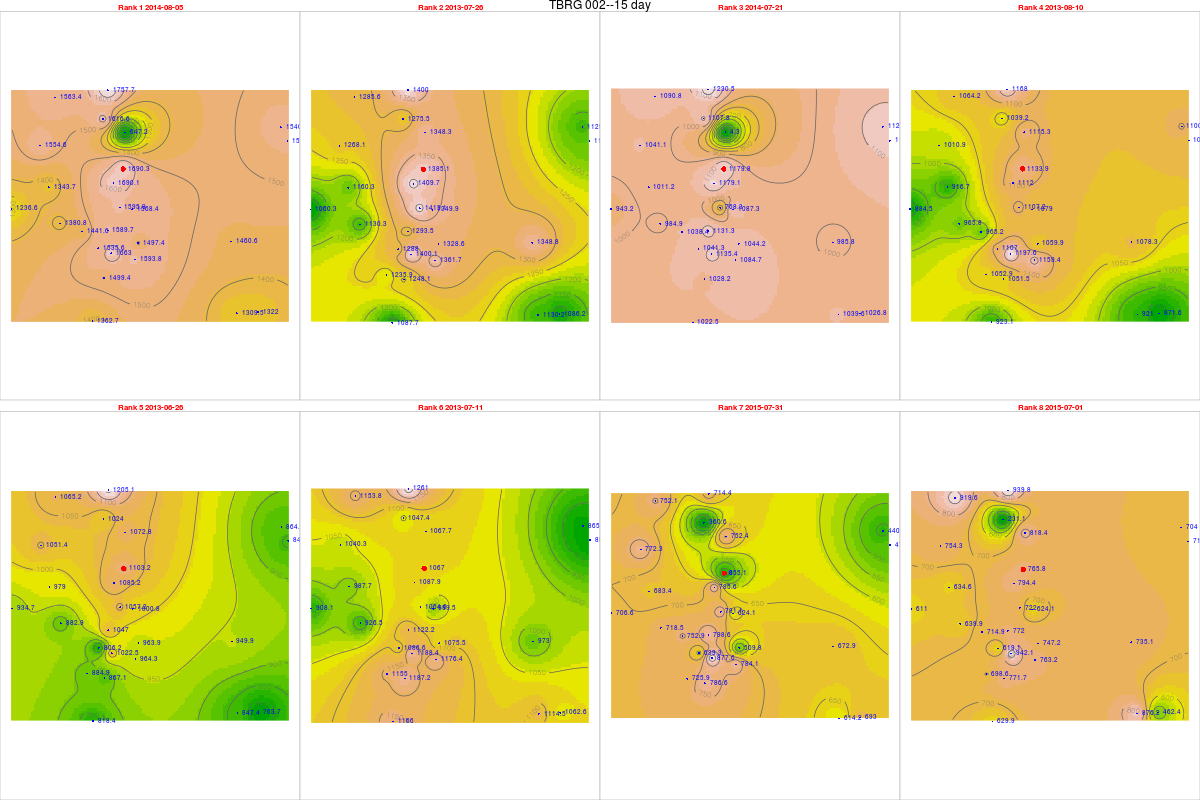

Source data for this figure (header and first rows):
, tips, mm, dt.tm, Unit_ID, Rank, cat, Unit_ID, Installati, Lat, Long, elevation, slope, aspect, x, y, z, coords.x1, coords.x2
47, 66.68, 1690, 2014-08-05, TBRG 002, 1, 2, TBRG 002, 18/08/2012, 14.47, 74.7, 550, 4.299, 220.5, 467356, 1599612, 0, 467356, 1599612
23, 54.64, 1385, 2013-07-26, TBRG 002, 2, 2, TBRG 002, 18/08/2012, 14.47, 74.7, 550, 4.299, 220.5, 467356, 1599612, 0, 467356, 1599612
46, 46.54, 1180, 2014-07-21, TBRG 002, 3, 2, TBRG 002, 18/08/2012, 14.47, 74.7, 550, 4.299, 220.5, 467356, 1599612, 0, 467356, 1599612
24, 44.73, 1134, 2013-08-10, TBRG 002, 4, 2, TBRG 002, 18/08/2012, 14.47, 74.7, 550, 4.299, 220.5, 467356, 1599612, 0, 467356, 1599612
21, 43.52, 1103, 2013-06-26, TBRG 002, 5, 2, TBRG 002, 18/08/2012, 14.47, 74.7, 550, 4.299, 220.5, 467356, 1599612, 0, 467356, 1599612
22, 42.09, 1067, 2013-07-11, TBRG 002, 6, 2, TBRG 002, 18/08/2012, 14.47, 74.7, 550, 4.299, 220.5, 467356, 1599612, 0, 467356, 1599612
70, 33.73, 855.1, 2015-07-31, TBRG 002, 7, 2, TBRG 002, 18/08/2012, 14.47, 74.7, 550, 4.299, 220.5, 467356, 1599612, 0, 467356, 1599612
68, 30.21, 765.8, 2015-07-01, TBRG 002, 8, 2, TBRG 002, 18/08/2012, 14.47, 74.7, 550, 4.299, 220.5, 467356, 1599612, 0, 467356, 1599612
48, 61.45, 1590, 2014-08-05, TBRG 001, 1, 1, TBRG 001, 17/08/2012, 14.45, 74.69, 518, 10.05, 154.8, 466743, 1597181, 0, 466743, 1597181
231, 50, 1294, 2013-07-26, TBRG 001, 2, 1, TBRG 001, 17/08/2012, 14.45, 74.69, 518, 10.05, 154.8, 466743, 1597181, 0, 466743, 1597181
471, 43.73, 1131, 2014-07-21, TBRG 001, 3, 1, TBRG 001, 17/08/2012, 14.45, 74.69, 518, 10.05, 154.8, 466743, 1597181, 0, 466743, 1597181
241, NA, NA, 2013-08-10, TBRG 001, 4, 1, TBRG 001, 17/08/2012, 14.45, 74.69, 518, 10.05, 154.8, 466743, 1597181, 0, 466743, 1597181
211, 40.47, 1047, 2013-06-26, TBRG 001, 5, 1, TBRG 001, 17/08/2012, 14.45, 74.69, 518, 10.05, 154.8, 466743, 1597181, 0, 466743, 1597181
221, 43.38, 1122, 2013-07-11, TBRG 001, 6, 1, TBRG 001, 17/08/2012, 14.45, 74.69, 518, 10.05, 154.8, 466743, 1597181, 0, 466743, 1597181
72, 30.87, 798.6, 2015-07-31, TBRG 001, 7, 1, TBRG 001, 17/08/2012, 14.45, 74.69, 518, 10.05, 154.8, 466743, 1597181, 0, 466743, 1597181
701, 29.84, 772, 2015-07-01, TBRG 001, 8, 1, TBRG 001, 17/08/2012, 14.45, 74.69, 518, 10.05, 154.8, 466743, 1597181, 0, 466743, 1597181
481, 56.62, 1528, 2014-08-05, TBRG 003, 1, 3, TBRG 003, 18/08/2012, 14.48, 74.76, 513, 1.431, 188.8, 473867, 1600721, 0, 473867, 1600721
232, 42.81, 1155, 2013-07-26, TBRG 003, 2, 3, TBRG 003, 18/08/2012, 14.48, 74.76, 513, 1.431, 188.8, 473867, 1600721, 0, 473867, 1600721
472, 41.36, 1116, 2014-07-21, TBRG 003, 3, 3, TBRG 003, 18/08/2012, 14.48, 74.76, 513, 1.431, 188.8, 473867, 1600721, 0, 473867, 1600721
242, 40.41, 1090, 2013-08-10, TBRG 003, 4, 3, TBRG 003, 18/08/2012, 14.48, 74.76, 513, 1.431, 188.8, 473867, 1600721, 0, 473867, 1600721
212, 31.3, 844.5, 2013-06-26, TBRG 003, 5, 3, TBRG 003, 18/08/2012, 14.48, 74.76, 513, 1.431, 188.8, 473867, 1600721, 0, 473867, 1600721
222, 31.59, 852.3, 2013-07-11, TBRG 003, 6, 3, TBRG 003, 18/08/2012, 14.48, 74.76, 513, 1.431, 188.8, 473867, 1600721, 0, 473867, 1600721
721, 17.66, 476.5, 2015-07-31, TBRG 003, 7, 3, TBRG 003, 18/08/2012, 14.48, 74.76, 513, 1.431, 188.8, 473867, 1600721, 0, 473867, 1600721
702, 26.36, 711.2, 2015-07-01, TBRG 003, 8, 3, TBRG 003, 18/08/2012, 14.48, 74.76, 513, 1.431, 188.8, 473867, 1600721, 0, 473867, 1600721
482, 57.34, 1499, 2014-08-05, TBRG 004, 1, 4, TBRG 004, 18/08/2012, 14.43, 74.69, 540, 2.167, 137.1, 466593, 1595293, 0, 466593, 1595293
233, 47.73, 1248, 2013-07-26, TBRG 004, 2, 4, TBRG 004, 18/08/2012, 14.43, 74.69, 540, 2.167, 137.1, 466593, 1595293, 0, 466593, 1595293
473, 39.32, 1028, 2014-07-21, TBRG 004, 3, 4, TBRG 004, 18/08/2012, 14.43, 74.69, 540, 2.167, 137.1, 466593, 1595293, 0, 466593, 1595293
243, 40.21, 1051, 2013-08-10, TBRG 004, 4, 4, TBRG 004, 18/08/2012, 14.43, 74.69, 540, 2.167, 137.1, 466593, 1595293, 0, 466593, 1595293
213, 33.16, 867.1, 2013-06-26, TBRG 004, 5, 4, TBRG 004, 18/08/2012, 14.43, 74.69, 540, 2.167, 137.1, 466593, 1595293, 0, 466593, 1595293
223, 45.4, 1187, 2013-07-11, TBRG 004, 6, 4, TBRG 004, 18/08/2012, 14.43, 74.69, 540, 2.167, 137.1, 466593, 1595293, 0, 466593, 1595293
722, 30.08, 786.6, 2015-07-31, TBRG 004, 7, 4, TBRG 004, 18/08/2012, 14.43, 74.69, 540, 2.167, 137.1, 466593, 1595293, 0, 466593, 1595293
703, 29.51, 771.7, 2015-07-01, TBRG 004, 8, 4, TBRG 004, 18/08/2012, 14.43, 74.69, 540, 2.167, 137.1, 466593, 1595293, 0, 466593, 1595293
483, 71.98, 1568, 2014-08-05, TBRG 005, 1, 5, TBRG 005, 19/08/2012, 14.45, 74.7, 531, 8.231, 15.75, 467713, 1598027, 0, 467713, 1598027
234, 61.95, 1350, 2013-07-26, TBRG 005, 2, 5, TBRG 005, 19/08/2012, 14.45, 74.7, 531, 8.231, 15.75, 467713, 1598027, 0, 467713, 1598027
474, 49.9, 1087, 2014-07-21, TBRG 005, 3, 5, TBRG 005, 19/08/2012, 14.45, 74.7, 531, 8.231, 15.75, 467713, 1598027, 0, 467713, 1598027
244, 49.52, 1079, 2013-08-10, TBRG 005, 4, 5, TBRG 005, 19/08/2012, 14.45, 74.7, 531, 8.231, 15.75, 467713, 1598027, 0, 467713, 1598027
214, 45.93, 1001, 2013-06-26, TBRG 005, 5, 5, TBRG 005, 19/08/2012, 14.45, 74.7, 531, 8.231, 15.75, 467713, 1598027, 0, 467713, 1598027
224, 45.87, 999.5, 2013-07-11, TBRG 005, 6, 5, TBRG 005, 19/08/2012, 14.45, 74.7, 531, 8.231, 15.75, 467713, 1598027, 0, 467713, 1598027
723, 28.64, 624.1, 2015-07-31, TBRG 005, 7, 5, TBRG 005, 19/08/2012, 14.45, 74.7, 531, 8.231, 15.75, 467713, 1598027, 0, 467713, 1598027
704, 28.64, 624.1, 2015-07-01, TBRG 005, 8, 5, TBRG 005, 19/08/2012, 14.45, 74.7, 531, 8.231, 15.75, 467713, 1598027, 0, 467713, 1598027
484, 55.13, 1442, 2014-08-05, TBRG 006, 1, 6, TBRG 006, 20/08/2012, 14.45, 74.68, 545, 15.82, 111.2, 465721, 1597140, 0, 465721, 1597140
235, NA, NA, 2013-07-26, TBRG 006, 2, 6, TBRG 006, 20/08/2012, 14.45, 74.68, 545, 15.82, 111.2, 465721, 1597140, 0, 465721, 1597140
475, 39.71, 1038, 2014-07-21, TBRG 006, 3, 6, TBRG 006, 20/08/2012, 14.45, 74.68, 545, 15.82, 111.2, 465721, 1597140, 0, 465721, 1597140
245, 36.91, 965.2, 2013-08-10, TBRG 006, 4, 6, TBRG 006, 20/08/2012, 14.45, 74.68, 545, 15.82, 111.2, 465721, 1597140, 0, 465721, 1597140
215, NA, NA, 2013-06-26, TBRG 006, 5, 6, TBRG 006, 20/08/2012, 14.45, 74.68, 545, 15.82, 111.2, 465721, 1597140, 0, 465721, 1597140
225, NA, NA, 2013-07-11, TBRG 006, 6, 6, TBRG 006, 20/08/2012, 14.45, 74.68, 545, 15.82, 111.2, 465721, 1597140, 0, 465721, 1597140
724, 28.79, 752.9, 2015-07-31, TBRG 006, 7, 6, TBRG 006, 20/08/2012, 14.45, 74.68, 545, 15.82, 111.2, 465721, 1597140, 0, 465721, 1597140
705, 27.34, 714.9, 2015-07-01, TBRG 006, 8, 6, TBRG 006, 20/08/2012, 14.45, 74.68, 545, 15.82, 111.2, 465721, 1597140, 0, 465721, 1597140
485, 58.82, 1555, 2014-08-05, TBRG 007, 1, 7, TBRG 007, 19/08/2012, 14.48, 74.67, 600, 37.92, 169.8, 464073, 1600539, 0, 464073, 1600539
236, 47.98, 1268, 2013-07-26, TBRG 007, 2, 7, TBRG 007, 19/08/2012, 14.48, 74.67, 600, 37.92, 169.8, 464073, 1600539, 0, 464073, 1600539
476, 39.39, 1041, 2014-07-21, TBRG 007, 3, 7, TBRG 007, 19/08/2012, 14.48, 74.67, 600, 37.92, 169.8, 464073, 1600539, 0, 464073, 1600539
246, 38.25, 1011, 2013-08-10, TBRG 007, 4, 7, TBRG 007, 19/08/2012, 14.48, 74.67, 600, 37.92, 169.8, 464073, 1600539, 0, 464073, 1600539
216, 39.78, 1051, 2013-06-26, TBRG 007, 5, 7, TBRG 007, 19/08/2012, 14.48, 74.67, 600, 37.92, 169.8, 464073, 1600539, 0, 464073, 1600539
226, 39.36, 1040, 2013-07-11, TBRG 007, 6, 7, TBRG 007, 19/08/2012, 14.48, 74.67, 600, 37.92, 169.8, 464073, 1600539, 0, 464073, 1600539
725, 29.22, 772.3, 2015-07-31, TBRG 007, 7, 7, TBRG 007, 19/08/2012, 14.48, 74.67, 600, 37.92, 169.8, 464073, 1600539, 0, 464073, 1600539
706, 28.54, 754.3, 2015-07-01, TBRG 007, 8, 7, TBRG 007, 19/08/2012, 14.48, 74.67, 600, 37.92, 169.8, 464073, 1600539, 0, 464073, 1600539
486, 24.24, 647.2, 2014-08-05, TBRG 008, 1, 8, TBRG 008, 20/08/2012, 14.48, 74.7, 552, 8.04, 165.3, 467419, 1601051, 0, 467419, 1601051
237, 50.5, 1348, 2013-07-26, TBRG 008, 2, 8, TBRG 008, 20/08/2012, 14.48, 74.7, 552, 8.04, 165.3, 467419, 1601051, 0, 467419, 1601051
477, 0.16, 4.272, 2014-07-21, TBRG 008, 3, 8, TBRG 008, 20/08/2012, 14.48, 74.7, 552, 8.04, 165.3, 467419, 1601051, 0, 467419, 1601051
247, 41.77, 1115, 2013-08-10, TBRG 008, 4, 8, TBRG 008, 20/08/2012, 14.48, 74.7, 552, 8.04, 165.3, 467419, 1601051, 0, 467419, 1601051
... 164 more rows
